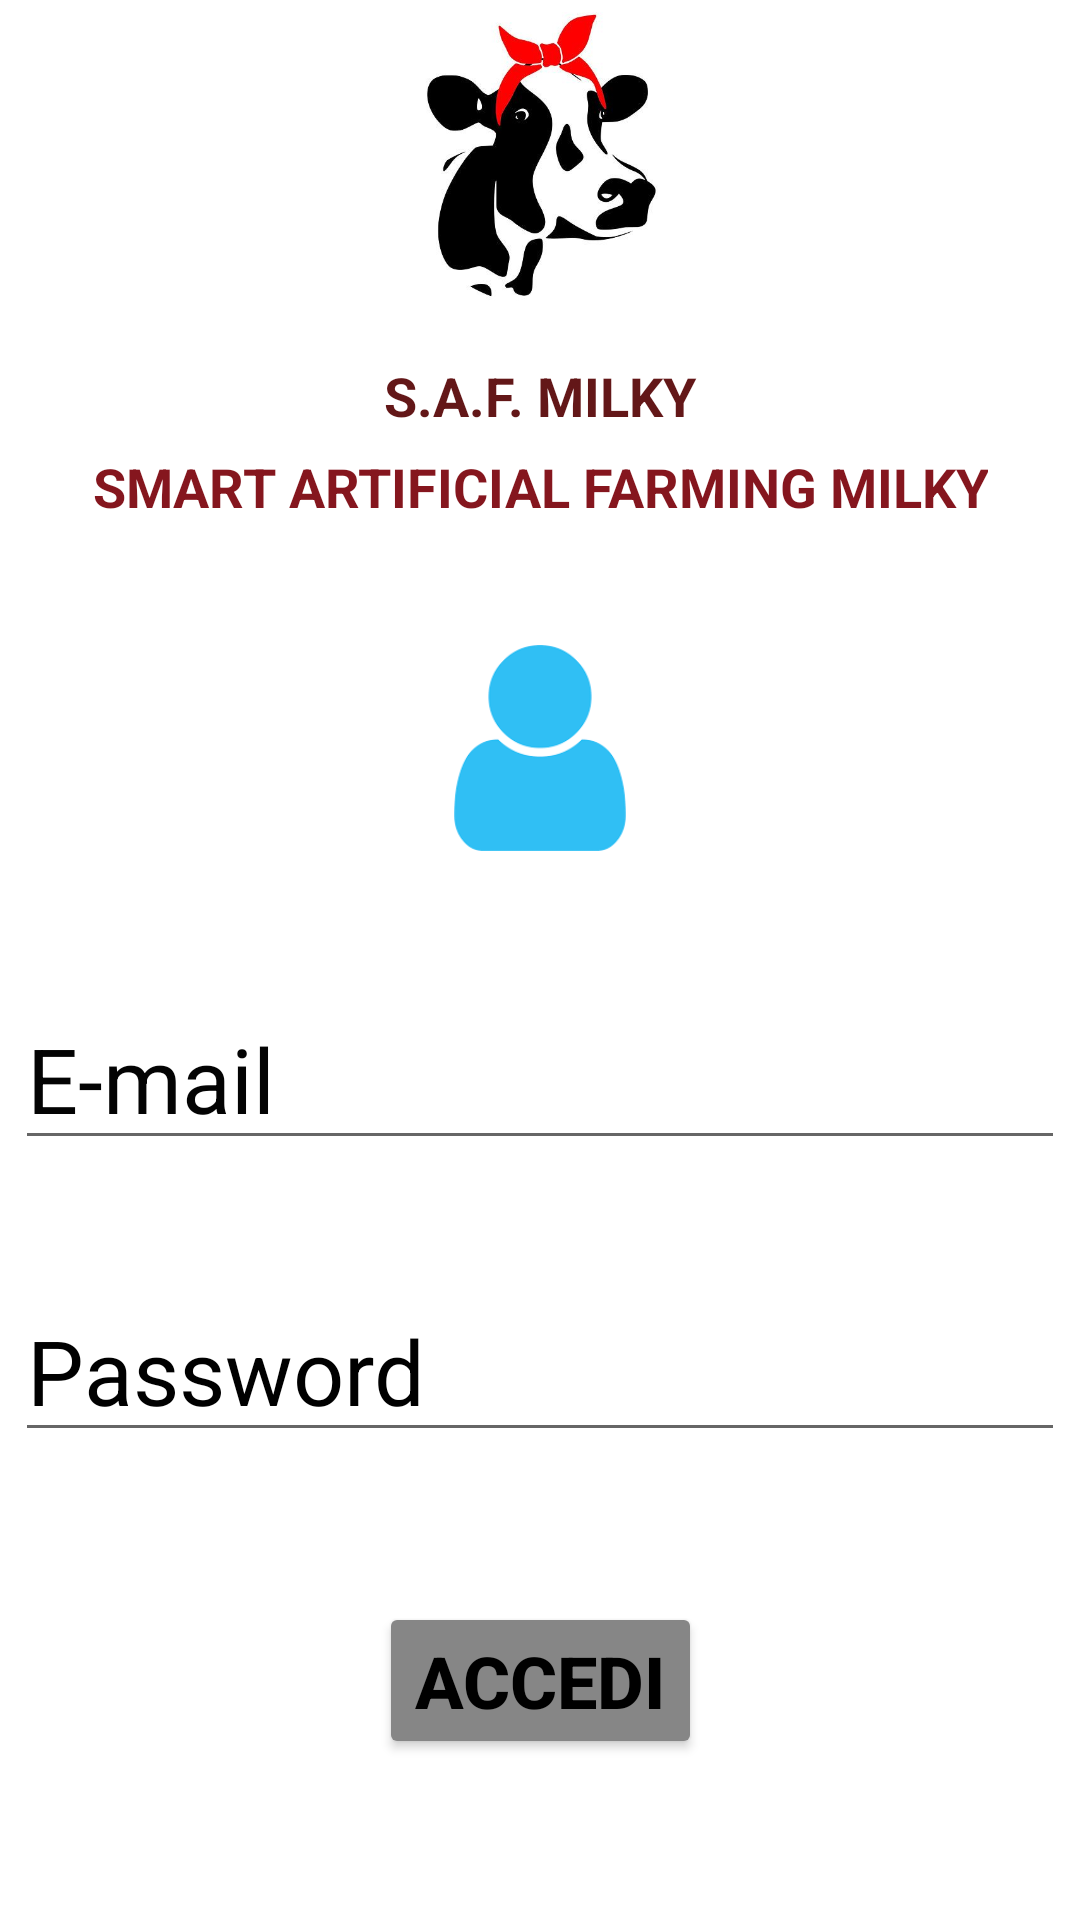

This screen was rendered from an Android layout file. Write that file and the resources it references.
<!-- AndroidManifest.xml: application theme Theme.AppCompat.Light -->
<!-- res/layout/a_login.xml -->
<?xml version="1.0" encoding="utf-8"?>
<androidx.constraintlayout.widget.ConstraintLayout xmlns:android="http://schemas.android.com/apk/res/android"
    xmlns:app="http://schemas.android.com/apk/res-auto"
    xmlns:tools="http://schemas.android.com/tools"
    android:layout_width="match_parent"
    android:layout_height="match_parent"
    android:background="#ffffff"
    tools:context=".aLogin">

    <EditText
        android:id="@+id/email"
        android:layout_width="wrap_content"
        android:layout_height="wrap_content"
        android:layout_marginStart="20dp"
        android:layout_marginTop="10dp"
        android:layout_marginEnd="20dp"
        android:layout_marginBottom="20dp"
        android:autofillHints="surname"
        android:ems="10"
        android:hint="@string/inserisci_email"
        android:inputType="textEmailAddress"
        android:outlineSpotShadowColor="#00000000"
        android:textColor="#020202"
        android:textColorHint="#FC000000"
        android:textSize="30sp"
        app:layout_constraintBottom_toTopOf="@+id/password"
        app:layout_constraintEnd_toEndOf="parent"
        app:layout_constraintStart_toStartOf="parent"
        app:layout_constraintTop_toBottomOf="@+id/image_user"
        tools:ignore="LabelFor" />

    <EditText
        android:id="@+id/password"
        android:layout_width="wrap_content"
        android:layout_height="wrap_content"
        android:layout_marginStart="20dp"
        android:layout_marginTop="20dp"
        android:layout_marginEnd="20dp"
        android:layout_marginBottom="40dp"
        android:autofillHints="credenziali2"
        android:drawableTint="#000000"
        android:ems="10"
        android:hint="@string/password"
        android:inputType="textPassword"
        android:textColor="#000000"
        android:textColorHint="#000000"
        android:textSize="30sp"
        app:layout_constraintBottom_toTopOf="@+id/button"
        app:layout_constraintEnd_toEndOf="parent"
        app:layout_constraintStart_toStartOf="parent"
        app:layout_constraintTop_toBottomOf="@+id/email"
        tools:ignore="LabelFor" />

    <Button
        android:id="@+id/button"
        android:layout_width="wrap_content"
        android:layout_height="wrap_content"
        android:layout_marginStart="150dp"
        android:layout_marginTop="10dp"
        android:layout_marginEnd="150dp"
        android:layout_marginBottom="80dp"
        android:autofillHints="accedi"
        android:backgroundTint="#868686"
        android:gravity="center"
        android:text="@string/button_accedi"
        android:textColor="#000000"
        android:textColorLink="#868686"
        android:textSize="24sp"
        android:textStyle="bold"
        app:layout_constraintBottom_toBottomOf="parent"
        app:layout_constraintEnd_toEndOf="parent"
        app:layout_constraintStart_toStartOf="parent"
        app:layout_constraintTop_toBottomOf="@+id/password" />

    <ImageView
        android:id="@+id/image_user"
        android:layout_width="80dp"
        android:layout_height="80dp"
        android:layout_marginStart="150dp"
        android:layout_marginTop="30dp"
        android:layout_marginEnd="150dp"
        android:layout_marginBottom="30dp"
        android:contentDescription="@string/image"
        app:layout_constraintBottom_toTopOf="@+id/email"
        app:layout_constraintEnd_toEndOf="parent"
        app:layout_constraintStart_toStartOf="parent"
        app:layout_constraintTop_toBottomOf="@+id/sottotitolo_login"
        app:srcCompat="@drawable/user" />

    <ImageView
        android:id="@+id/image_logo"
        android:layout_width="120dp"
        android:layout_height="120dp"
        android:layout_marginStart="150dp"
        android:layout_marginTop="20dp"
        android:layout_marginEnd="150dp"
        android:layout_marginBottom="5dp"
        android:contentDescription="@string/todo"
        app:layout_constraintBottom_toTopOf="@+id/nome_login"
        app:layout_constraintEnd_toEndOf="parent"
        app:layout_constraintStart_toStartOf="parent"
        app:layout_constraintTop_toTopOf="parent"
        app:srcCompat="@drawable/logomucca" />

    <TextView
        android:id="@+id/nome_login"
        android:layout_width="120dp"
        android:layout_height="wrap_content"
        android:layout_marginStart="150dp"
        android:layout_marginTop="1dp"
        android:layout_marginEnd="150dp"
        android:layout_marginBottom="5dp"
        android:gravity="center"
        android:text="@string/s_a_f_milky"
        android:textColor="#631718"
        android:textSize="18sp"
        android:textStyle="bold"
        app:layout_constraintBottom_toTopOf="@+id/sottotitolo_login"
        app:layout_constraintEnd_toEndOf="parent"
        app:layout_constraintStart_toStartOf="parent"
        app:layout_constraintTop_toBottomOf="@+id/image_logo" />

    <TextView
        android:id="@+id/sottotitolo_login"
        android:layout_width="wrap_content"
        android:layout_height="wrap_content"
        android:layout_marginStart="50dp"
        android:layout_marginTop="1dp"
        android:layout_marginEnd="50dp"
        android:layout_marginBottom="5dp"
        android:gravity="center"
        android:text="@string/smart_artificial_farming_milky"
        android:textColor="#85161E"
        android:textSize="18sp"
        android:textStyle="bold"
        app:layout_constraintBottom_toTopOf="@+id/image_user"
        app:layout_constraintEnd_toEndOf="parent"
        app:layout_constraintStart_toStartOf="parent"
        app:layout_constraintTop_toBottomOf="@+id/nome_login" />

</androidx.constraintlayout.widget.ConstraintLayout>
<!-- resources referenced by this layout -->
<resources>
  <!-- drawable logomucca: jpg bitmap (drawable, 19417 bytes) -->
  <!-- drawable user: png bitmap (drawable, 1934 bytes) -->
  <string name="button_accedi">Accedi</string>
  <string name="image">TODO</string>
  <string name="inserisci_email">E-mail</string>
  <string name="password">Password</string>
  <string name="s_a_f_milky">S.A.F. MILKY</string>
  <string name="smart_artificial_farming_milky">SMART ARTIFICIAL FARMING MILKY</string>
  <string name="todo">TODO</string>
</resources>
